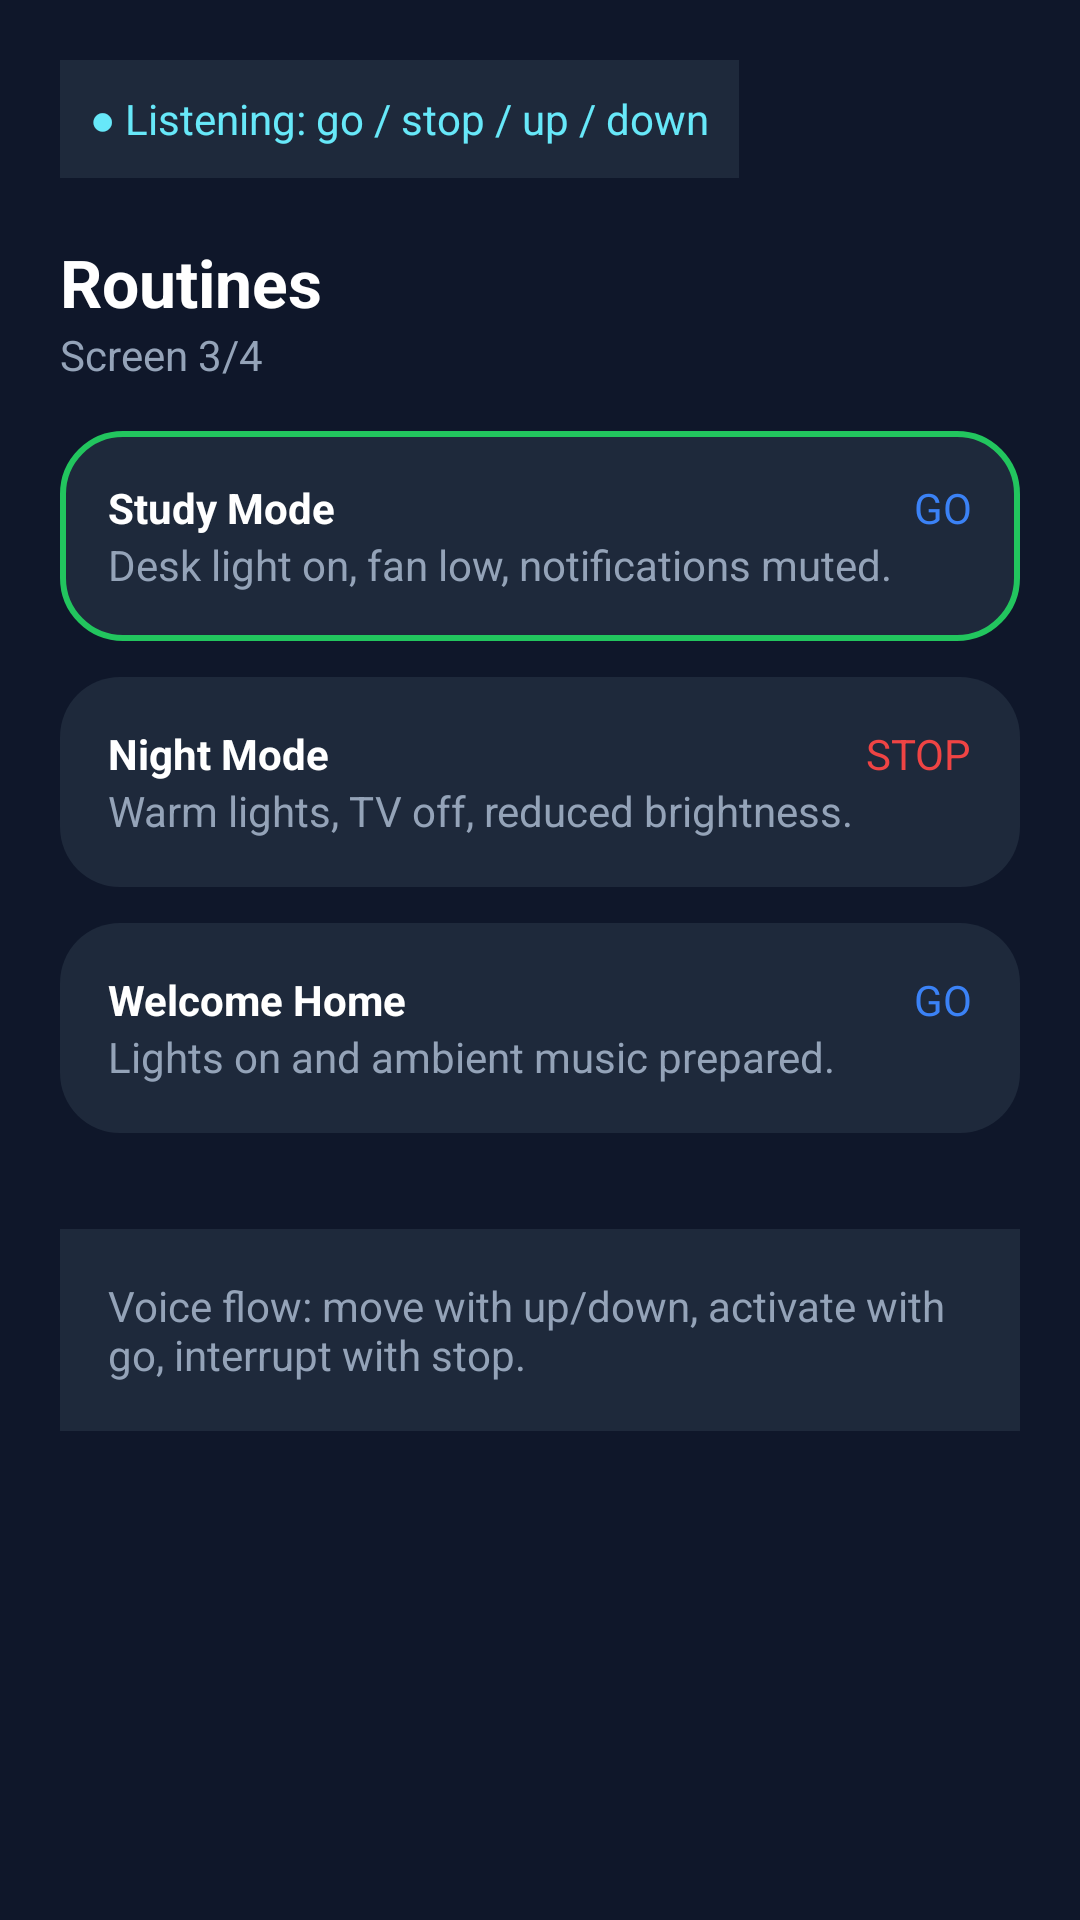

Here is an Android app screen rendered from its layout file. Give the layout XML and the strings, colors and styles it references.
<!-- AndroidManifest.xml: application theme Theme.VoiceSmartHome -->
<!-- res/layout/routine_layout.xml -->
<?xml version="1.0" encoding="utf-8"?>
<ScrollView xmlns:android="http://schemas.android.com/apk/res/android"
    android:layout_width="match_parent"
    android:layout_height="match_parent"
    android:background="#0F172A">

    <LinearLayout
        android:layout_width="match_parent"
        android:layout_height="wrap_content"
        android:orientation="vertical"
        android:padding="20dp">

        
        <TextView
            android:layout_width="wrap_content"
            android:layout_height="wrap_content"
            android:text="● Listening: go / stop / up / down"
            android:textColor="#67E8F9"
            android:background="#1E293B"
            android:padding="10dp"
            android:textSize="14sp"/>

        
        <TextView
            android:layout_width="wrap_content"
            android:layout_height="wrap_content"
            android:text="Routines"
            android:textColor="#FFFFFF"
            android:textSize="22sp"
            android:textStyle="bold"
            android:layout_marginTop="20dp"/>

        <TextView
            android:layout_width="wrap_content"
            android:layout_height="wrap_content"
            android:text="Screen 3/4"
            android:textColor="#94A3B8"
            android:layout_marginBottom="16dp"/>

        
        <LinearLayout
            android:id="@+id/study_card"
            android:layout_width="match_parent"
            android:layout_height="wrap_content"
            android:layout_marginBottom="12dp"
            android:background="@drawable/card_selected"
            android:orientation="horizontal"
            android:padding="16dp">

            <LinearLayout
                android:layout_width="0dp"
                android:layout_height="wrap_content"
                android:layout_weight="1"
                android:orientation="vertical">

                <TextView
                    android:layout_width="wrap_content"
                    android:layout_height="wrap_content"
                    android:tag="action_name"
                    android:text="Study Mode"
                    android:textColor="#FFFFFF"
                    android:textStyle="bold" />

                <TextView
                    android:layout_width="wrap_content"
                    android:layout_height="wrap_content"
                    android:text="Desk light on, fan low, notifications muted."
                    android:textColor="#94A3B8" />
            </LinearLayout>

            <TextView
                android:layout_width="wrap_content"
                android:layout_height="wrap_content"
                android:tag="action_status"
                android:text="GO"
                android:textColor="#3B82F6" />
        </LinearLayout>

        
        <LinearLayout
            android:id="@+id/night_mode_card"
            android:layout_width="match_parent"
            android:layout_height="wrap_content"
            android:layout_marginBottom="12dp"
            android:background="@drawable/card_normal"
            android:orientation="horizontal"
            android:padding="16dp">

            <LinearLayout
                android:layout_width="0dp"
                android:layout_height="wrap_content"
                android:layout_weight="1"
                android:orientation="vertical">

                <TextView
                    android:layout_width="wrap_content"
                    android:layout_height="wrap_content"
                    android:tag="action_name"
                    android:text="Night Mode"
                    android:textColor="#FFFFFF"
                    android:textStyle="bold" />

                <TextView
                    android:layout_width="wrap_content"
                    android:layout_height="wrap_content"
                    android:text="Warm lights, TV off, reduced brightness."
                    android:textColor="#94A3B8" />
            </LinearLayout>

            <TextView
                android:layout_width="wrap_content"
                android:layout_height="wrap_content"
                android:tag="action_status"
                android:text="STOP"
                android:textColor="#EF4444" />
        </LinearLayout>

        
        <LinearLayout
            android:id="@+id/welcome_home_card"
            android:layout_width="match_parent"
            android:layout_height="wrap_content"
            android:layout_marginBottom="12dp"
            android:background="@drawable/card_normal"
            android:orientation="horizontal"
            android:padding="16dp">

            <LinearLayout
                android:layout_width="0dp"
                android:layout_height="wrap_content"
                android:layout_weight="1"
                android:orientation="vertical">

                <TextView
                    android:layout_width="wrap_content"
                    android:layout_height="wrap_content"
                    android:tag="action_name"
                    android:text="Welcome Home"
                    android:textColor="#FFFFFF"
                    android:textStyle="bold" />

                <TextView
                    android:layout_width="wrap_content"
                    android:layout_height="wrap_content"
                    android:text="Lights on and ambient music prepared."
                    android:textColor="#94A3B8" />
            </LinearLayout>

            <TextView
                android:layout_width="wrap_content"
                android:layout_height="wrap_content"
                android:tag="action_status"
                android:text="GO"
                android:textColor="#3B82F6" />
        </LinearLayout>

        
        <TextView
            android:layout_width="match_parent"
            android:layout_height="wrap_content"
            android:text="Voice flow: move with up/down, activate with go, interrupt with stop."
            android:textColor="#94A3B8"
            android:background="#1E293B"
            android:padding="16dp"
            android:layout_marginTop="20dp"/>

    </LinearLayout>
</ScrollView>
<!-- resources referenced by this layout -->
<resources>
  <!-- drawable card_normal (drawable) -->
  <shape xmlns:android="http://schemas.android.com/apk/res/android">
      <solid android:color="#1E293B"/>
      <corners android:radius="20dp"/>
  </shape>
  <!-- drawable card_selected (drawable) -->
  <shape xmlns:android="http://schemas.android.com/apk/res/android">
      <solid android:color="#1E293B"/>
      <stroke android:width="2dp" android:color="#22C55E"/>
      <corners android:radius="20dp"/>
  </shape>
  <style name="Theme.VoiceSmartHome" parent="Base.Theme.VoiceSmartHome" />
  <style name="Base.Theme.VoiceSmartHome" parent="Theme.Material3.DayNight.NoActionBar">
          
          
      </style>
</resources>
